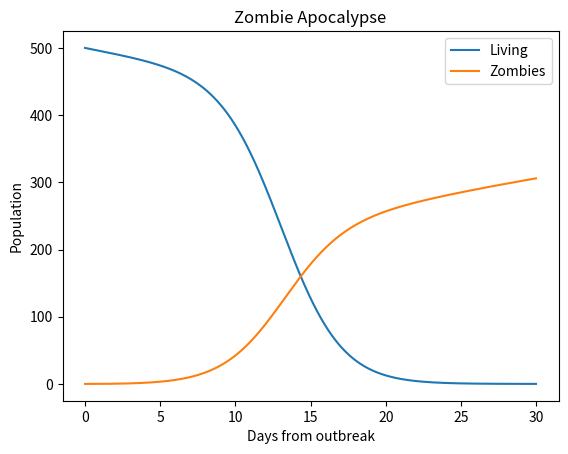

Write the Python code that produced this figure.
import numpy as np
import matplotlib.pyplot as plt

P = 0   #birthrate
d = 0.009 #natural death percent (per day)
B = 0.002 #transmission percent (per day)
G = 0.020 #resurect percent (per day)
A = 0.001 #destroy percent (per day)

#initial conditions

survivors0 = 500  #initial population
zombies0 = 0 #initial zombie population
removed0 = 1 #initial deth population


time_step = 0.02
t = np.arange(0.0,30.0,time_step) #time grid


no_steps = len(t)
survivors = np.zeros(no_steps)
zombies = np.zeros(no_steps)
removed = np.zeros(no_steps)
survivors[0] = survivors0
zombies[0] = zombies0
removed[0] = removed0
for i in range(0,no_steps-1):
  survivors[i+1] = survivors[i]+ time_step * (P - B*survivors[i]*zombies[i] - d*survivors[i])

  zombies[i+1] = zombies[i] + time_step*(B*survivors[i]*zombies[i]+G*removed[i] - A*survivors[i]*zombies[i])
  removed[i+1] = removed[i]+time_step*(d*survivors[i]+A*survivors[i]*zombies[i] - G*removed[i])


plt.plot(t,survivors,label = 'Living') #blue line
plt.plot(t,zombies,label = 'Zombies') #green line
plt.legend()
plt.xlabel('Days from outbreak')
plt.ylabel('Population')
plt.title('Zombie Apocalypse')
plt.show()
